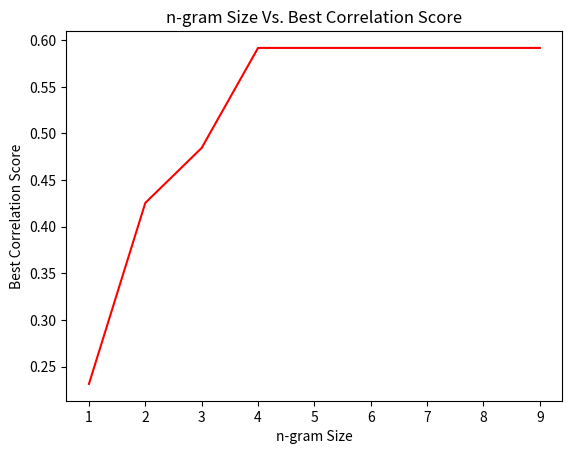

Python code for this plot:
import numpy as np
import matplotlib.pyplot as plt
from matplotlib.ticker import MaxNLocator


# nplus   n       best score
# 9       8       0.59170059157                   Perfect if you need to be close to the airport
# 8       7       0.59170059157                   Perfect if you need to be close to the airport
# 7       6       0.59170059157                   Perfect if you need to be close to the airport
# 6       5       0.59170059157                   Perfect if you need to be close to the airport
# 5       4       0.59170059157                   Perfect if you need to be close to the airport
# 4       3       0.484504963259                  There have several problems the host needs to improve
# 3       2       0.231475216501/0.425557483188   Oh and the subway station which has shuttle buses
# 2       1       0.231475216501                  Oh and there the talking to Boston Memorial
x = range(1,10)
y = [0.231475216501, 0.425557483188, 0.484504963259, 0.59170059157, 0.59170059157, 0.59170059157, 0.59170059157, 0.59170059157, 0.59170059157]
plt.figure()
plt.plot(x, y,'r')
plt.title("n-gram Size Vs. Best Correlation Score")
plt.xlabel("n-gram Size")
plt.ylabel("Best Correlation Score")
plt.xticks(x)
plt.savefig('ngramVSscore.png')